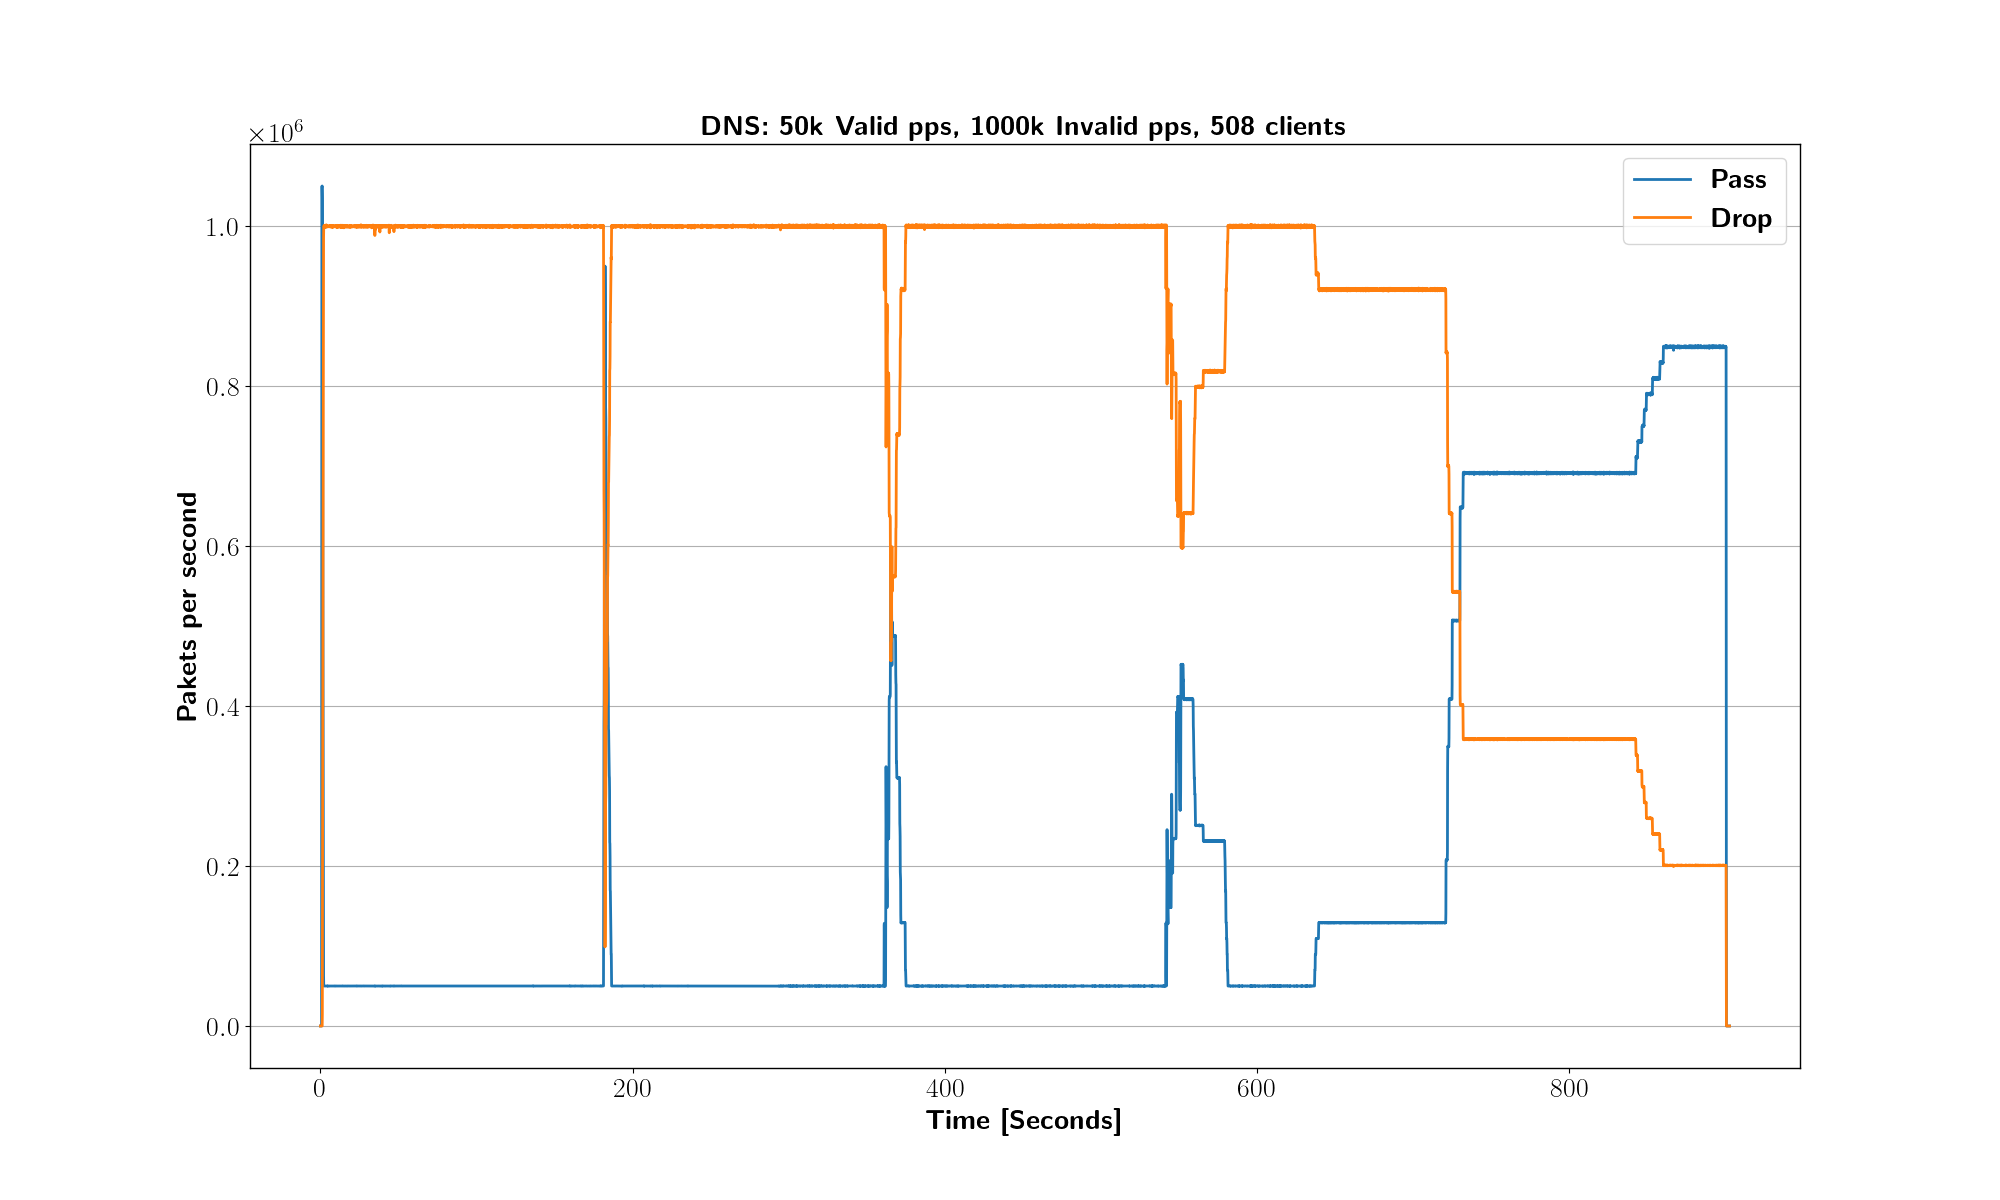

The data file committed next to this chart (first rows):
XDP_action; packets; packets/sec; time
XDP_ABORTED; 0; 0; 0.000000
XDP_DROP; 0; 0; 0.000000
XDP_PASS; 0; 0; 0.000000
XDP_ABORTED; 0; 0; 0.1002
XDP_DROP; 0; 0; 0.1002
XDP_PASS; 0; 0; 0.1002
XDP_ABORTED; 0; 0; 0.2004
XDP_DROP; 0; 0; 0.2004
XDP_PASS; 0; 0; 0.2004
XDP_ABORTED; 0; 0; 0.3006
XDP_DROP; 0; 0; 0.3006
XDP_PASS; 0; 0; 0.3006
XDP_ABORTED; 0; 0; 0.4007
XDP_DROP; 0; 0; 0.4008
XDP_PASS; 0; 0; 0.4008
XDP_ABORTED; 0; 0; 0.5009
XDP_DROP; 0; 0; 0.5009
XDP_PASS; 0; 0; 0.5009
XDP_ABORTED; 0; 0; 0.6011
XDP_DROP; 0; 0; 0.6011
XDP_PASS; 0; 0; 0.6011
XDP_ABORTED; 0; 0; 0.7013
XDP_DROP; 0; 0; 0.7013
XDP_PASS; 0; 0; 0.7013
XDP_ABORTED; 0; 0; 0.8014
XDP_DROP; 0; 0; 0.8015
XDP_PASS; 74947; 748269; 0.8015
XDP_ABORTED; 0; 0; 0.9016
XDP_DROP; 0; 0; 0.9016
XDP_PASS; 180118; 1049807; 0.9016
XDP_ABORTED; 0; 0; 1.002
XDP_DROP; 0; 0; 1.002
XDP_PASS; 285301; 1049807; 1.002
XDP_ABORTED; 0; 0; 1.102
XDP_DROP; 0; 0; 1.102
XDP_PASS; 390539; 1050515; 1.102
XDP_ABORTED; 0; 0; 1.202
XDP_DROP; 1474; 14711; 1.202
XDP_PASS; 494274; 1035278; 1.202
XDP_ABORTED; 0; 0; 1.302
XDP_DROP; 13920; 124239; 1.302
XDP_PASS; 587020; 925819; 1.302
XDP_ABORTED; 0; 0; 1.403
XDP_DROP; 39930; 259543; 1.403
XDP_PASS; 666174; 789846; 1.403
XDP_ABORTED; 0; 0; 1.503
XDP_DROP; 79736; 397360; 1.503
XDP_PASS; 731525; 652359; 1.503
XDP_ABORTED; 0; 0; 1.603
XDP_DROP; 132840; 530059; 1.603
XDP_PASS; 783728; 521063; 1.603
XDP_ABORTED; 0; 0; 1.703
XDP_DROP; 199663; 667037; 1.703
XDP_PASS; 822134; 383377; 1.703
XDP_ABORTED; 0; 0; 1.803
XDP_DROP; 278126; 782243; 1.803
XDP_PASS; 848883; 266676; 1.803
XDP_ABORTED; 0; 0; 1.904
XDP_DROP; 368045; 897404; 1.904
XDP_PASS; 864186; 152727; 1.904
... 26,976 more rows
